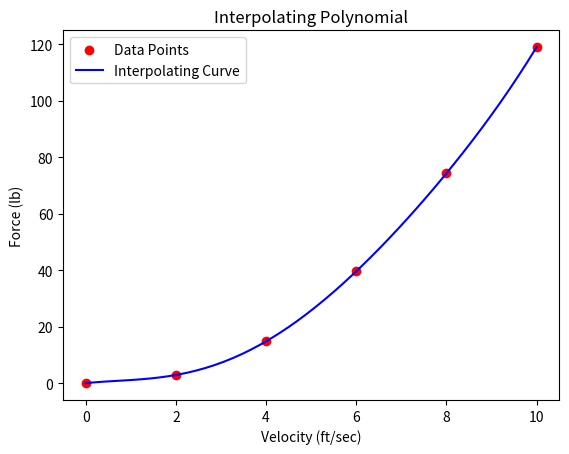

Source code (Python):
import numpy as np
import matplotlib.pyplot as plt

velocity = np.array([0, 2, 4, 6, 8, 10])
force = np.array([0, 2.90, 14.8, 39.6, 74.3, 119])

A = np.column_stack([velocity ** 5, velocity ** 4, velocity **
                    3, velocity ** 2, velocity ** 1, velocity ** 0])

a = np.linalg.inv(A) @ force

x = np.linspace(0, 10, 50)
y = np.polyval(a, x)

plt.scatter(velocity, force, color='red', label='Data Points')
plt.plot(x, y, color='blue', label='Interpolating Curve')
plt.xlabel('Velocity (ft/sec)')
plt.ylabel('Force (lb)')
plt.title('Interpolating Polynomial')
plt.legend()
plt.show()

x = 750
y = np.polyval(a, x)

print(f'Forca no projetil a {x:.1f} ft/sec: {y:.2f} lb')